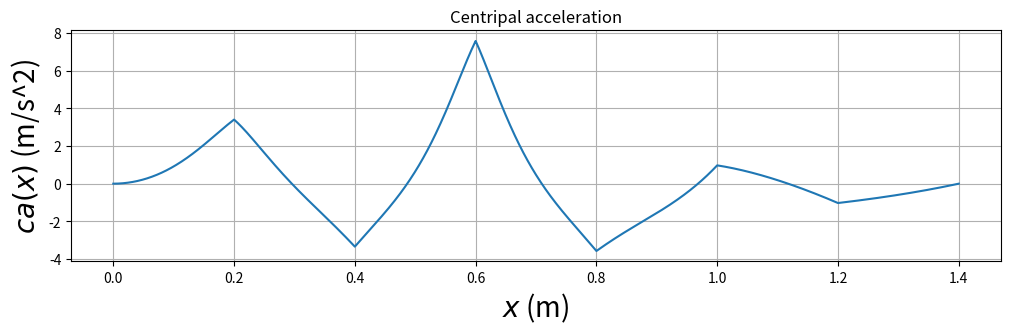

This chart was generated by the following Python code:
# [redacted]
#
# Programmet bestemmer hÃ¸yden til de 8 festepunktene ved Ã¥ trekke
# tilfeldige heltall mellom 50 og 300 (mm). NÃ¥r festepunktene er
# akseptable, beregnes baneformen med mm som enhet. 
# Etter dette regnes hÃ¸ydeverdiene om til meter som enhet.
# Hele banens form y(x) beregnes
# ved hjelp av 7 ulike tredjegradspolynomer, pÃ¥ en slik mÃ¥te
# at bÃ¥de banen y, dens stigningstall dy/dx og dens andrederiverte
# d2y/dx2 er kontinuerlige i alle 6 indre festepunkter.
# I tillegg velges null krumning (andrederivert) 
# i banens to ytterste festepunkter (med bc_type='natural' nedenfor).
# Dette gir i alt 28 ligninger som fastlegger de 28 koeffisientene
# i de i alt 7 tredjegradspolynomene.

# Programmet aksepterer de 8 festepunktene fÃ¸rst nÃ¥r
# fÃ¸lgende betingelser er oppfylt:
#
# 1. StarthÃ¸yden er stor nok og en del hÃ¸yere enn i de Ã¸vrige 7 festepunktene.
# 2. Helningsvinkelen i startposisjonen er ikke for liten.
# 3. Banens maksimale helningsvinkel er ikke for stor.
#
# Med disse betingelsene oppfylt vil 
# (1) objektet (kula/skiva/ringen) fullfÃ¸re hele banen selv om det taper noe 
#     mekanisk energi underveis;
# (2) objektet fÃ¥ en fin start, uten Ã¥ bruke for lang tid i nÃ¦rheten av
#     startposisjonen; 
# (3) objektet forhÃ¥pentlig rulle rent, uten Ã¥ gli/slure.

# Vi importerer nÃ¸dvendige biblioteker:
import matplotlib.pyplot as plt
import numpy as np
from scipy.interpolate import CubicSpline
# Horisontal avstand mellom festepunktene er 200 mm
h = 200
xfast=np.asarray([0,h,2*h,3*h,4*h,5*h,6*h,7*h])
# Vi begrenser starthÃ¸yden (og samtidig den maksimale hÃ¸yden) til
# Ã¥ ligge mellom 250 og 300 mm
ymax = 300
# yfast: tabell med 8 heltall mellom 50 og 300 (mm); representerer
# hÃ¸yden i de 8 festepunktene
yfast=np.asarray(np.random.randint(50, ymax, size=8))
# inttan: tabell med 7 verdier for (yfast[n+1]-yfast[n])/h (n=0..7); dvs
# banens stigningstall beregnet med utgangspunkt i de 8 festepunktene.
inttan = np.diff(yfast)/h
attempts=1
# while-lÃ¸kken sjekker om en eller flere av de 3 betingelsene ovenfor
# ikke er tilfredsstilt; i sÃ¥ fall velges nye festepunkter inntil
# de 3 betingelsene er oppfylt
while (yfast[0] < yfast[1]*1.04 or
       yfast[0] < yfast[2]*1.08 or
       yfast[0] < yfast[3]*1.12 or
       yfast[0] < yfast[4]*1.16 or
       yfast[0] < yfast[5]*1.20 or
       yfast[0] < yfast[6]*1.24 or
       yfast[0] < yfast[7]*1.28 or
       yfast[0] < 250 or
       np.max(np.abs(inttan)) > 0.4 or
       inttan[0] > -0.2):
          yfast=np.asarray(np.random.randint(0, ymax, size=8))
          inttan = np.diff(yfast)/h
          attempts=attempts+1

# NÃ¥r programmet her har avsluttet while-lÃ¸kka, betyr det at
# tallverdiene i tabellen yfast vil resultere i en tilfredsstillende bane. 

# Omregning fra mm til m:
xfast = xfast/1000
yfast = yfast/1000

#Programmet beregner deretter de 7 tredjegradspolynomene, et
#for hvert intervall mellom to nabofestepunkter.

#Med scipy.interpolate-funksjonen CubicSpline:
cs = CubicSpline(xfast, yfast, bc_type='natural')
xmin = 0.000
xmax = 1.401
dx = 0.001
x = np.arange(xmin, xmax, dx)
Nx = len(x)
y = cs(x)
dy = cs(x,1)
d2y = cs(x,2)

#Plotting

baneform = plt.figure('y(x)',figsize=(12,3))


#baneform.savefig("baneform.pdf", bbox_inches='tight')
#baneform.savefig("baneform.png", bbox_inches='tight')


#print('Antall forsÃ¸k',attempts)
#print('FestepunkthÃ¸yder (m)',yfast)
#print('Banens hÃ¸yeste punkt (m)',np.max(y))

#print('NB: SKRIV NED festepunkthÃ¸ydene nÃ¥r du/dere er fornÃ¸yd med banen.')
#print('Eller kjÃ¸r programmet pÃ¥ nytt inntil en attraktiv baneform vises.')

g = 9.81
c = 2/5

curviture = d2y / (1 + dy**2)**(3/2)

velocity = np.sqrt((2*g*(y[0]-y))/(1+c))

centripal_acceleration = velocity**2 * curviture


def show_path():
   plt.plot(x,dy,xfast,yfast,'*')
   plt.title('Banens form')
   plt.xlabel('$x$ (m)',fontsize=20)
   plt.ylabel('$y(x)$ (m)',fontsize=20)
   plt.ylim(0,0.350)
   plt.grid()
   plt.show()

def show_curviture():
   plt.plot(x,curviture)
   plt.title('Curviture')
   plt.xlabel('$x$ (m)',fontsize=20)
   plt.ylabel('$K(x)$ (1/m)',fontsize=20)
   plt.grid()
   plt.show()

def show_velocity():
   plt.plot(x,velocity)
   plt.title('Velocity')
   plt.xlabel('$x$ (m)',fontsize=20)
   plt.ylabel('$v(x)$ (m/s)',fontsize=20)
   plt.grid()
   plt.show()

def show_centripal_acceleration():
   plt.plot(x,centripal_acceleration)
   plt.title('Centripal acceleration')
   plt.xlabel('$x$ (m)',fontsize=20)
   plt.ylabel('$ca(x)$ (m/s^2)',fontsize=20)
   plt.grid()
   plt.show()

show_centripal_acceleration()